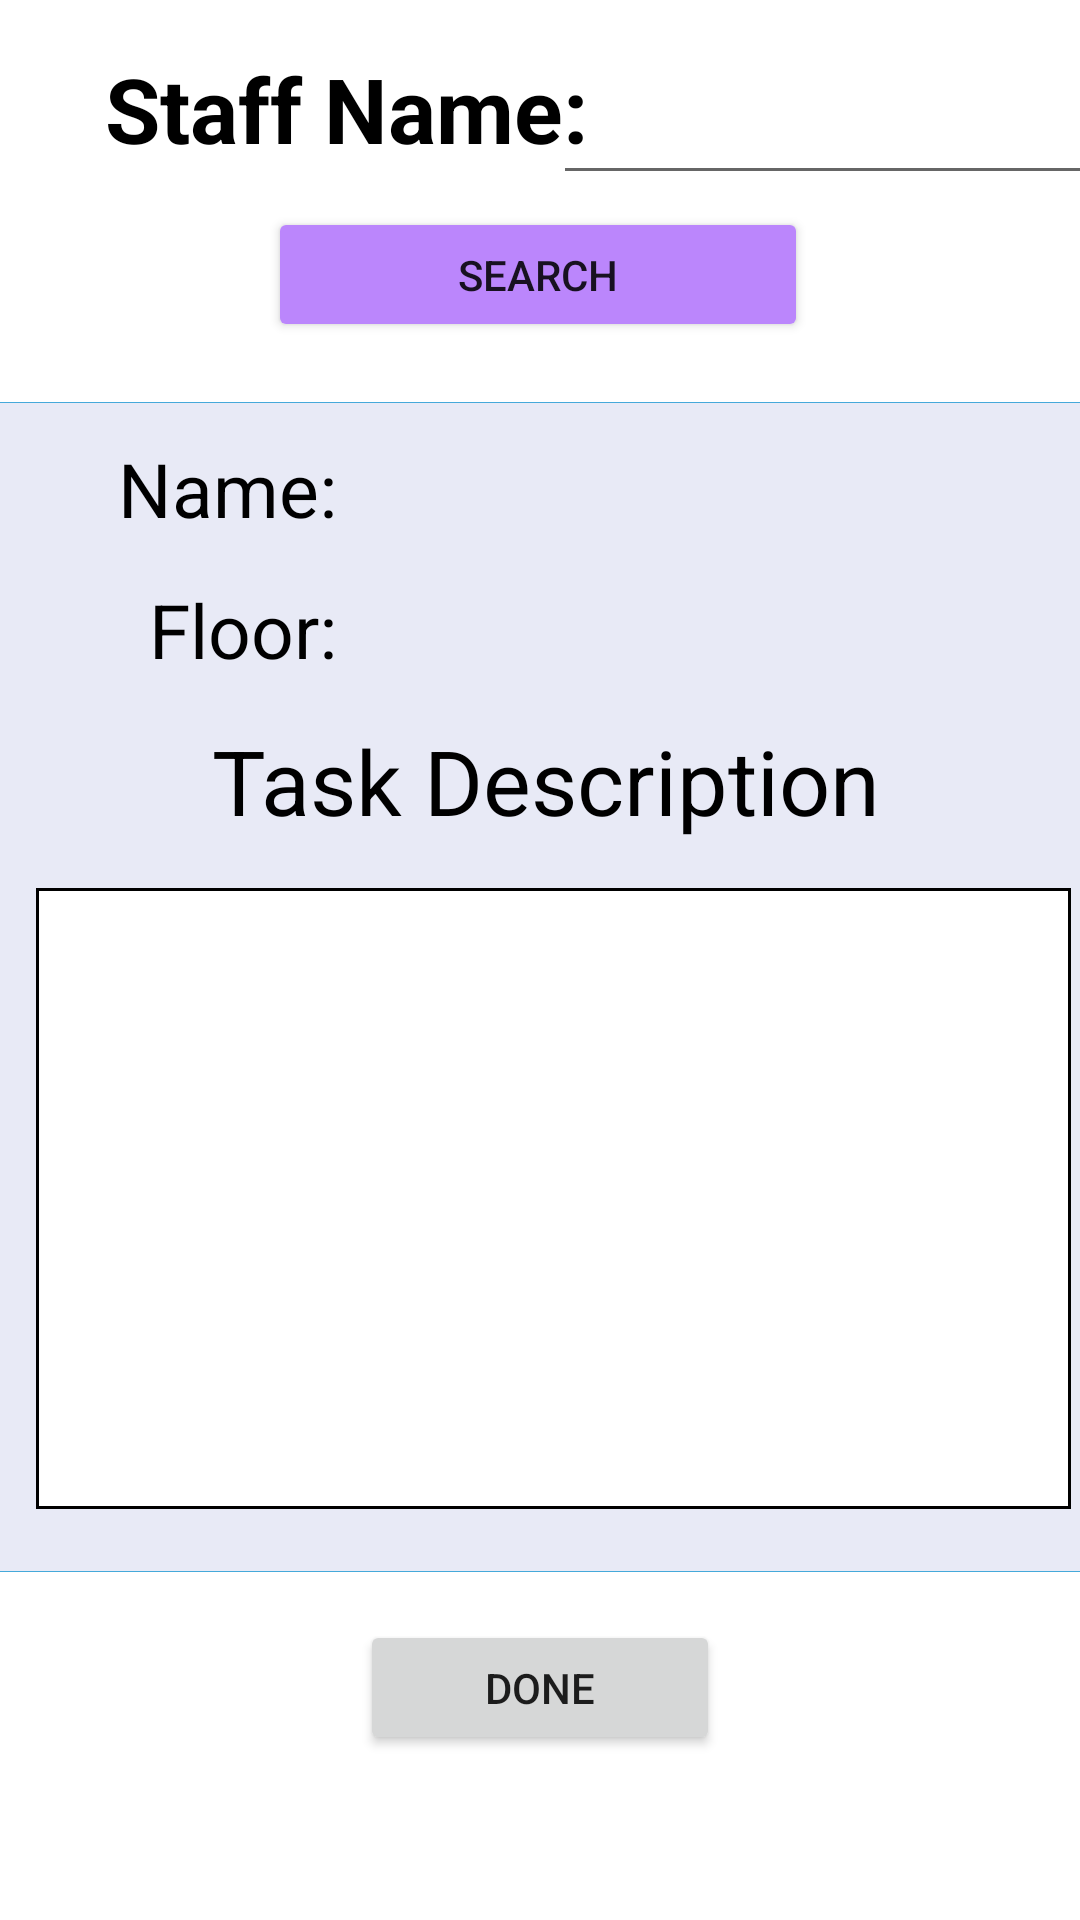

This screen was rendered from an Android layout file. Write that file and the resources it references.
<!-- AndroidManifest.xml: application theme Theme.MySweetHome -->
<!-- res/layout/admin_task_list.xml -->
<?xml version="1.0" encoding="utf-8"?>
<androidx.constraintlayout.widget.ConstraintLayout xmlns:android="http://schemas.android.com/apk/res/android"
    xmlns:app="http://schemas.android.com/apk/res-auto"
    xmlns:tools="http://schemas.android.com/tools"
    android:layout_width="match_parent"
    android:layout_height="match_parent"
    tools:context=".AdminTaskList">

    <Button
        android:id="@+id/rSearch"
        android:layout_width="180dp"
        android:layout_height="45dp"
        android:layout_marginTop="4dp"
        android:text="Search"
        app:backgroundTint="@color/purple_200"
        app:layout_constraintEnd_toEndOf="parent"
        app:layout_constraintHorizontal_bias="0.497"
        app:layout_constraintStart_toStartOf="parent"
        app:layout_constraintTop_toBottomOf="@+id/sIName" />

    <ImageView
        android:id="@+id/imageView7"
        android:layout_width="389dp"
        android:layout_height="390dp"
        android:layout_marginTop="20dp"
        app:layout_constraintEnd_toEndOf="parent"
        app:layout_constraintHorizontal_bias="0.516"
        app:layout_constraintStart_toStartOf="parent"
        app:layout_constraintTop_toBottomOf="@+id/rSearch"
        app:srcCompat="@drawable/box3" />

    <ImageView
        android:id="@+id/imageView8"
        android:layout_width="345dp"
        android:layout_height="207dp"
        android:layout_marginTop="16dp"
        app:layout_constraintEnd_toEndOf="@+id/imageView7"
        app:layout_constraintHorizontal_bias="0.606"
        app:layout_constraintStart_toStartOf="@+id/imageView7"
        app:layout_constraintTop_toBottomOf="@+id/cIc8"
        app:srcCompat="@drawable/border" />

    <TextView
        android:id="@+id/cIc8"
        android:layout_width="240dp"
        android:layout_height="40sp"
        android:layout_marginStart="68dp"
        android:layout_marginTop="16dp"
        android:text="Task Description"
        android:textAlignment="viewEnd"
        android:textColor="@color/black"
        android:textSize="30sp"
        app:layout_constraintStart_toStartOf="@+id/imageView7"
        app:layout_constraintTop_toBottomOf="@+id/sFloor" />

    <TextView
        android:id="@+id/sFloor"
        android:layout_width="157dp"
        android:layout_height="31dp"
        android:layout_marginStart="4dp"
        android:layout_marginTop="16dp"
        android:textAlignment="viewEnd"
        android:textColor="@color/black"
        android:textSize="25sp"
        app:layout_constraintStart_toEndOf="@+id/cIc4"
        app:layout_constraintTop_toBottomOf="@+id/sName" />

    <TextView
        android:id="@+id/cIc6"
        android:layout_width="107dp"
        android:layout_height="31dp"
        android:layout_marginStart="20dp"
        android:layout_marginTop="16dp"
        android:text="Floor:"
        android:textAlignment="viewEnd"
        android:textColor="@color/black"
        android:textSize="25sp"
        app:layout_constraintStart_toStartOf="@+id/imageView7"
        app:layout_constraintTop_toBottomOf="@+id/cIc4" />

    <TextView
        android:id="@+id/sName"
        android:layout_width="157dp"
        android:layout_height="31dp"
        android:layout_marginStart="4dp"
        android:layout_marginTop="12dp"
        android:textAlignment="viewEnd"
        android:textColor="@color/black"
        android:textSize="25sp"
        app:layout_constraintStart_toEndOf="@+id/cIc4"
        app:layout_constraintTop_toTopOf="@+id/imageView7" />

    <TextView
        android:id="@+id/cIc4"
        android:layout_width="107dp"
        android:layout_height="31dp"
        android:layout_marginStart="20dp"
        android:layout_marginTop="12dp"
        android:text="Name:"
        android:textAlignment="viewEnd"
        android:textColor="@color/black"
        android:textSize="25sp"
        app:layout_constraintStart_toStartOf="@+id/imageView7"
        app:layout_constraintTop_toTopOf="@+id/imageView7" />

    <EditText
        android:id="@+id/sIName"
        android:layout_width="180dp"
        android:layout_height="49sp"
        android:layout_marginTop="16dp"
        android:layout_marginEnd="16dp"
        android:ems="10"
        android:inputType="textPersonName"
        android:textSize="25sp"
        app:layout_constraintEnd_toEndOf="parent"
        app:layout_constraintHorizontal_bias="0.368"
        app:layout_constraintStart_toEndOf="@+id/tvInspectRoom"
        app:layout_constraintTop_toTopOf="parent" />

    <TextView
        android:id="@+id/tvInspectRoom"
        android:layout_width="180dp"
        android:layout_height="49dp"
        android:layout_marginStart="16dp"
        android:layout_marginTop="16dp"
        android:text="Staff Name:"
        android:textAlignment="viewEnd"
        android:textAllCaps="false"
        android:textColor="@color/black"
        android:textSize="30sp"
        android:textStyle="bold"
        app:layout_constraintEnd_toStartOf="@+id/cIc"
        app:layout_constraintHorizontal_bias="0.0"
        app:layout_constraintStart_toStartOf="parent"
        app:layout_constraintTop_toTopOf="parent" />

    <TextView
        android:id="@+id/sDescrip"
        android:layout_width="330dp"
        android:layout_height="188dp"
        android:textColor="@color/black"
        android:textSize="25sp"
        app:layout_constraintBottom_toBottomOf="@+id/imageView8"
        app:layout_constraintEnd_toEndOf="@+id/imageView8"
        app:layout_constraintStart_toStartOf="@+id/imageView8"
        app:layout_constraintTop_toTopOf="@+id/imageView8" />

    <Button
        android:id="@+id/done"
        android:layout_width="120dp"
        android:layout_height="45dp"
        android:layout_marginTop="16dp"
        android:text="Done"
        app:layout_constraintEnd_toEndOf="parent"
        app:layout_constraintStart_toStartOf="parent"
        app:layout_constraintTop_toBottomOf="@+id/imageView7" />

</androidx.constraintlayout.widget.ConstraintLayout>
<!-- resources referenced by this layout -->
<resources>
  <color name="black">#FF000000</color>
  <color name="purple_200">#FFBB86FC</color>
  <!-- drawable border (drawable) -->
  <?xml version="1.0" encoding="utf-8"?>
  <shape xmlns:android="http://schemas.android.com/apk/res/android"
      android:shape="rectangle" >
  
      
      <solid
          android:color="@color/white" >
      </solid>
  
      
      <stroke
          android:width="1dp"
          android:color="@color/black" >
      </stroke>
  
  </shape>
  <!-- drawable box3 (drawable) -->
  <?xml version="1.0" encoding="utf-8" ?>
  <selector xmlns:android="http://schemas.android.com/apk/res/android">
      <item android:state_pressed="false" >
          <shape>
              <solid
                  android:color="#E8EAF6" />
              <stroke
                  android:width="1px"
                  android:color="#45a9da" />
              <corners android:radius="0dp" />
          </shape>
      </item>
      <item android:state_pressed="true" >
          <shape>
              <solid
                  android:color="#ba78e7" />
              <stroke
                  android:width="1px"
                  android:color="#ad60e1" />
              <corners android:radius="0dp" />
          </shape>
      </item>
  </selector>
  <style name="Theme.MySweetHome" parent="Theme.MaterialComponents.DayNight.DarkActionBar">
          
          <item name="colorPrimary">@color/F2C94C</item>
          <item name="colorPrimaryVariant">@color/black</item>
          <item name="colorOnPrimary">@color/black</item>
          
          <item name="colorSecondary">@color/teal_200</item>
          <item name="colorSecondaryVariant">@color/teal_700</item>
          <item name="colorOnSecondary">@color/black</item>
          
          <item name="android:statusBarColor" tools:targetApi="l">?attr/colorPrimaryVariant</item>
         
          
      </style>
  <color name="white">#FFFFFFFF</color>
  <color name="F2C94C">#F2C94C</color>
  <color name="teal_200">#FF03DAC5</color>
  <color name="teal_700">#FF018786</color>
</resources>
